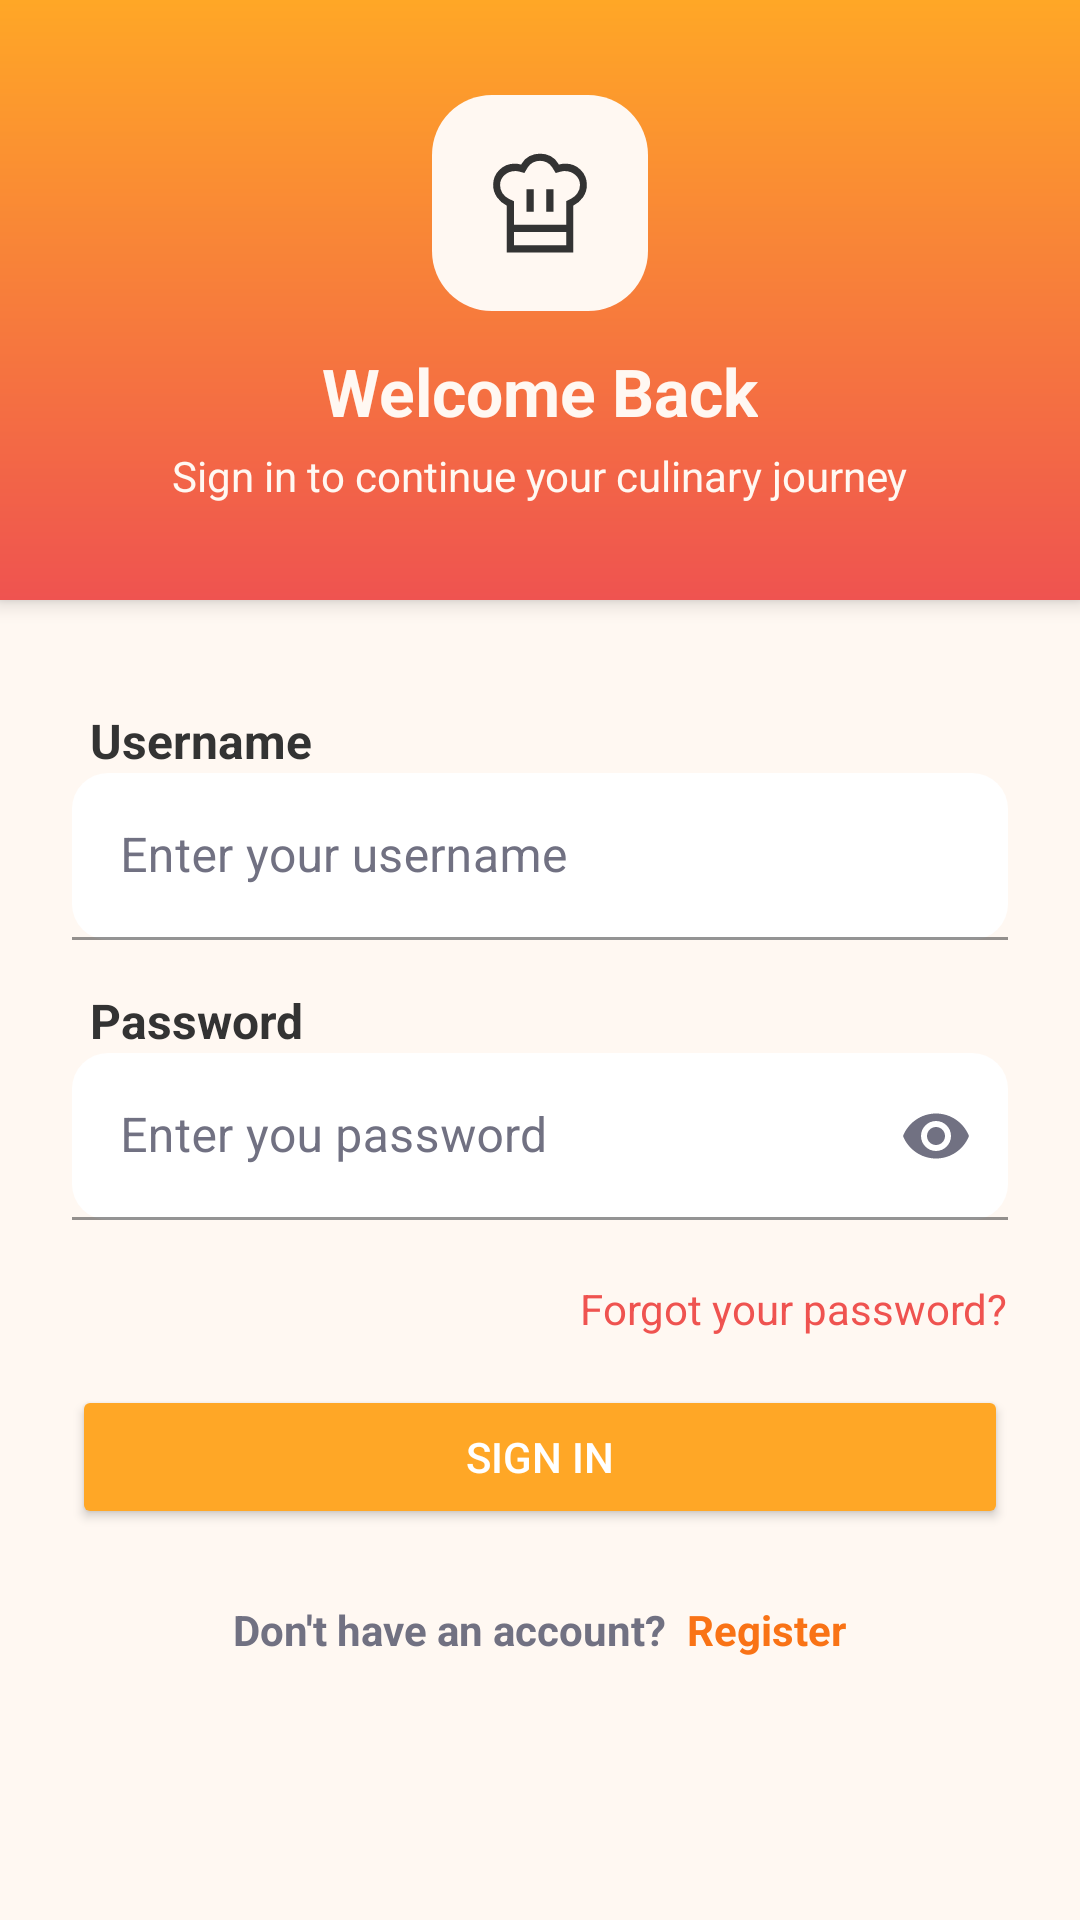

The Android layout XML behind this screen, and the referenced resources:
<!-- AndroidManifest.xml: application theme RecipeApp -->
<!-- res/layout/fragment_login.xml -->
<?xml version="1.0" encoding="utf-8"?>
<ScrollView xmlns:android="http://schemas.android.com/apk/res/android"
    xmlns:app="http://schemas.android.com/apk/res-auto"
    android:layout_width="match_parent"
    android:layout_height="match_parent"
    android:background="@color/warm_white"
    android:fillViewport="true">

    <LinearLayout
        android:layout_width="match_parent"
        android:layout_height="wrap_content"
        android:orientation="vertical"
        android:gravity="center_horizontal">

        
        <LinearLayout
            android:layout_width="match_parent"
            android:layout_height="200dp"
            android:orientation="vertical"
            android:gravity="center"
            android:background="@drawable/login_gradient_bg"
            android:padding="0dp"
            android:layout_marginBottom="24dp"
            android:elevation="4dp"
            android:clipToPadding="false">

            <ImageView
                android:layout_width="72dp"
                android:layout_height="72dp"
                android:background="@drawable/chef_icon_bg"
                android:padding="16dp"
                android:src="@drawable/ic_chef_hat"
                android:contentDescription="Chef Hat Icon" />

            <TextView
                android:layout_width="wrap_content"
                android:layout_height="wrap_content"
                android:text="Welcome Back"
                android:textColor="@color/warm_white"
                android:textSize="22sp"
                android:textStyle="bold"
                android:layout_marginTop="12dp" />

            <TextView
                android:layout_width="wrap_content"
                android:layout_height="wrap_content"
                android:text="Sign in to continue your culinary journey"
                android:textColor="@color/warm_white"
                android:textSize="14sp"
                android:layout_marginTop="4dp" />
        </LinearLayout>

        <TextView
            android:layout_width="wrap_content"
            android:layout_height="wrap_content"
            android:text="Username"
            android:textColor="@color/charcoal_gray"
            android:textSize="16sp"
            android:textStyle="bold"
            android:layout_marginTop="12dp"
            android:layout_marginStart="30dp"
            android:layout_gravity="left"/>

        
        <com.google.android.material.textfield.TextInputLayout


            android:id="@+id/emailInputLayout"
            android:layout_width="match_parent"
            android:layout_height="wrap_content"
            android:hint="Enter your username"
            android:textColorHint="@color/secondary_text"
            app:hintTextColor="@color/primary_orange"
            app:boxStrokeColor="@color/primary_orange"
            android:paddingStart="24dp"
            android:paddingEnd="24dp"
            app:startIconDrawable="@drawable/ic_profile"
            app:startIconTint="@color/secondary_text"
            app:boxCornerRadiusTopStart="12dp"
            app:boxCornerRadiusTopEnd="12dp"
            app:boxCornerRadiusBottomStart="12dp"
            app:boxCornerRadiusBottomEnd="12dp">

            <com.google.android.material.textfield.TextInputEditText
                android:id="@+id/emailEditText"
                android:layout_width="match_parent"
                android:layout_height="wrap_content"
                android:inputType="textEmailAddress"
                android:backgroundTint="@color/background"
                android:textColor="@color/charcoal_gray"
                />
        </com.google.android.material.textfield.TextInputLayout>
        <TextView
            android:layout_width="wrap_content"
            android:layout_height="wrap_content"
            android:text="Password"
            android:textColor="@color/charcoal_gray"
            android:textSize="16sp"
            android:textStyle="bold"
            android:layout_marginTop="16dp"
            android:layout_marginStart="30dp"
            android:layout_gravity="left"/>

        
        <com.google.android.material.textfield.TextInputLayout
            android:layout_width="match_parent"
            android:layout_height="wrap_content"
            android:hint="Enter you password"
            android:textColorHint="@color/secondary_text"
            app:hintTextColor="@color/primary_orange"
            app:boxStrokeColor="@color/primary_orange"
            app:startIconDrawable="@drawable/ic_lock"
            app:startIconTint="@color/secondary_text"
            app:endIconMode="password_toggle"
            app:endIconTint="@color/secondary_text"            android:paddingStart="24dp"
            android:paddingEnd="24dp"
            app:boxCornerRadiusTopStart="12dp"
            app:boxCornerRadiusTopEnd="12dp"
            app:boxCornerRadiusBottomStart="12dp"
            app:boxCornerRadiusBottomEnd="12dp">

            <com.google.android.material.textfield.TextInputEditText
                android:id="@+id/passwordEditText"
                android:layout_width="match_parent"
                android:layout_height="wrap_content"
                android:backgroundTint="@color/background"
                android:textColor="@color/charcoal_gray"
                android:inputType="textPassword"/>
        </com.google.android.material.textfield.TextInputLayout>

        
        <TextView
            android:id="@+id/forgotPasswordText"
            android:layout_width="wrap_content"
            android:layout_height="wrap_content"
            android:text="Forgot your password?"
            android:textColor="@color/tomato_red"
            android:textSize="14sp"
            android:paddingStart="24dp"
            android:paddingEnd="24dp"
            android:paddingTop="12dp"
            android:layout_gravity="end"
            android:layout_marginTop="8dp" />

        
        <Button
            android:id="@+id/loginButton"
            android:layout_width="match_parent"
            android:layout_height="wrap_content"
            android:text="Sign In"
            android:layout_marginTop="16dp"
            android:layout_marginStart="24dp"
            android:layout_marginEnd="24dp"
            android:backgroundTint="@color/primary_orange"
            android:textColor="@android:color/white"
            android:fontFamily="sans-serif-medium" />

        <LinearLayout
            android:layout_width="wrap_content"
            android:layout_height="wrap_content"
            android:orientation="horizontal"
            android:gravity="center"
            android:layout_marginTop="24dp"
            android:layout_gravity="center_horizontal">

            <TextView
                android:layout_width="wrap_content"
                android:layout_height="wrap_content"
                android:text="Don't have an account?"
                android:textColor="@color/secondary_text"
                android:textSize="14sp"
                android:textStyle="bold" />

            <TextView
                android:id="@+id/registerRedirectText"
                android:layout_width="wrap_content"
                android:layout_height="wrap_content"
                android:text="Register"
                android:textColor="@color/orange_500"
                android:textSize="14sp"
                android:textStyle="bold"
                android:paddingStart="3dp"
                android:layout_marginStart="4dp" />
        </LinearLayout>



    </LinearLayout>
</ScrollView>
<!-- resources referenced by this layout -->
<resources>
  <color name="background">#FFFFFF</color>
  <color name="charcoal_gray">#333333</color>
  <color name="orange_500">#F97316</color>
  <color name="primary_orange">#FFA726</color>
  <color name="secondary_text">#717182</color>
  <color name="tomato_red">#EF5350</color>
  <color name="warm_white">#FFF8F2</color>
  <!-- drawable chef_icon_bg (drawable) -->
  <?xml version="1.0" encoding="utf-8"?>
  <shape xmlns:android="http://schemas.android.com/apk/res/android"
      android:shape="rectangle">
      <solid android:color="@color/warm_white" />
      <corners android:radius="20dp" />
      <padding android:left="8dp" android:top="8dp"
          android:right="8dp" android:bottom="8dp" />
  </shape>
  <!-- drawable ic_chef_hat (drawable) -->
  <vector xmlns:android="http://schemas.android.com/apk/res/android"
      android:width="24dp"
      android:height="24dp"
      android:viewportWidth="960"
      android:viewportHeight="960">
    <path
        android:pathData="M372,549.5h57.5L429.5,370L372,370v179.5ZM214,501q-48.35,-23.42 -78.68,-67.81Q105,388.8 105,335.09q0,-71.08 50.5,-120.58Q206,165 277.91,165q10.65,0 21.15,1.57 10.5,1.57 20.94,3.93l9,2.5 4,-7q21.5,-40 61.75,-60.5t86,-20.5q45.75,0 85,20.5T627,166l4,7 9,-2.5q10.51,-2.79 21.48,-4.14 10.98,-1.36 22.87,-1.36 70.28,0 120.47,49.45Q855,263.9 855,335.22q0,53.78 -30.33,98.09 -30.32,44.32 -78.17,67.69v211.5L214,712.5L214,501ZM530.5,549.5L588,549.5L588,370h-57.5v179.5ZM271.5,654h417.55v-188.61l38.78,-19.24Q760,430.5 780,400.9t20,-64.72q0,-47.76 -36.29,-79.72T678.5,224.5q-9,0 -17.75,1.5t-17.72,3.72L605.5,240 578,195q-16.5,-25.5 -42.23,-39 -25.73,-13.5 -55.88,-13.5 -30.16,0 -56.02,13.5Q398,169.5 382,195l-27,45 -39.16,-10.93q-8.34,-2.07 -16.93,-3.32 -8.6,-1.25 -17.41,-1.25 -49.5,0 -85.25,32.15Q160.5,288.79 160.5,337q0,35.5 19.75,65.25T232,447l39.5,18.26L271.5,654ZM214,712.5h57.5v105L689,817.5v-105h57.5L746.5,875L214,875v-162.5ZM480,654Z"
        android:fillColor="@color/charcoal_gray"/>
  </vector>
  <!-- drawable login_gradient_bg (drawable) -->
  <?xml version="1.0" encoding="utf-8"?>
  <shape
      xmlns:android="http://schemas.android.com/apk/res/android"
      android:shape="rectangle">
      <gradient
          android:type="linear"
          android:angle="90"
          android:startColor="@color/tomato_red"
          android:endColor="@color/primary_orange" />
  </shape>
  <style name="RecipeApp" parent="Theme.MaterialComponents.DayNight.NoActionBar">
          
          <item name="colorPrimary">@color/primaryColor</item>
          <item name="colorPrimaryVariant">@color/primaryDarkColor</item>
          <item name="colorOnPrimary">@color/white</item>
          
          <item name="colorSecondary">@color/secondaryColor</item>
          <item name="colorSecondaryVariant">@color/secondaryDarkColor</item>
          <item name="colorOnSecondary">@color/black</item>
          
          <item name="android:statusBarColor" tools:targetApi="l">?attr/colorPrimaryVariant</item>
          
  
          
          <item name="android:textColorPrimary">@color/primaryTextColor</item>
          <item name="android:textColorSecondary">@color/secondaryTextColor</item>
  
          
          <item name="android:colorBackground">@color/background_light</item>
  
          
          <item name="materialCardViewStyle">@style/Widget.App.CardView</item>
  
      </style>
  <color name="primaryColor">#FF6F00</color>
  <color name="primaryDarkColor">#C43E00</color>
  <color name="white">#FFFFFFFF</color>
  <color name="secondaryColor">#FFD740</color>
  <color name="secondaryDarkColor">#C7A600</color>
  <color name="black">#FF000000</color>
  <color name="primaryTextColor">#212121</color>
  <color name="secondaryTextColor">#757575</color>
  <color name="background_light">#F5F5F5</color>
  <style name="Widget.App.CardView" parent="Widget.MaterialComponents.CardView">
          <item name="cardBackgroundColor">@color/card_background</item>
          <item name="cardCornerRadius">12dp</item>
          <item name="cardElevation">4dp</item>
      </style>
  <color name="card_background">#FFFFFF</color>
</resources>
